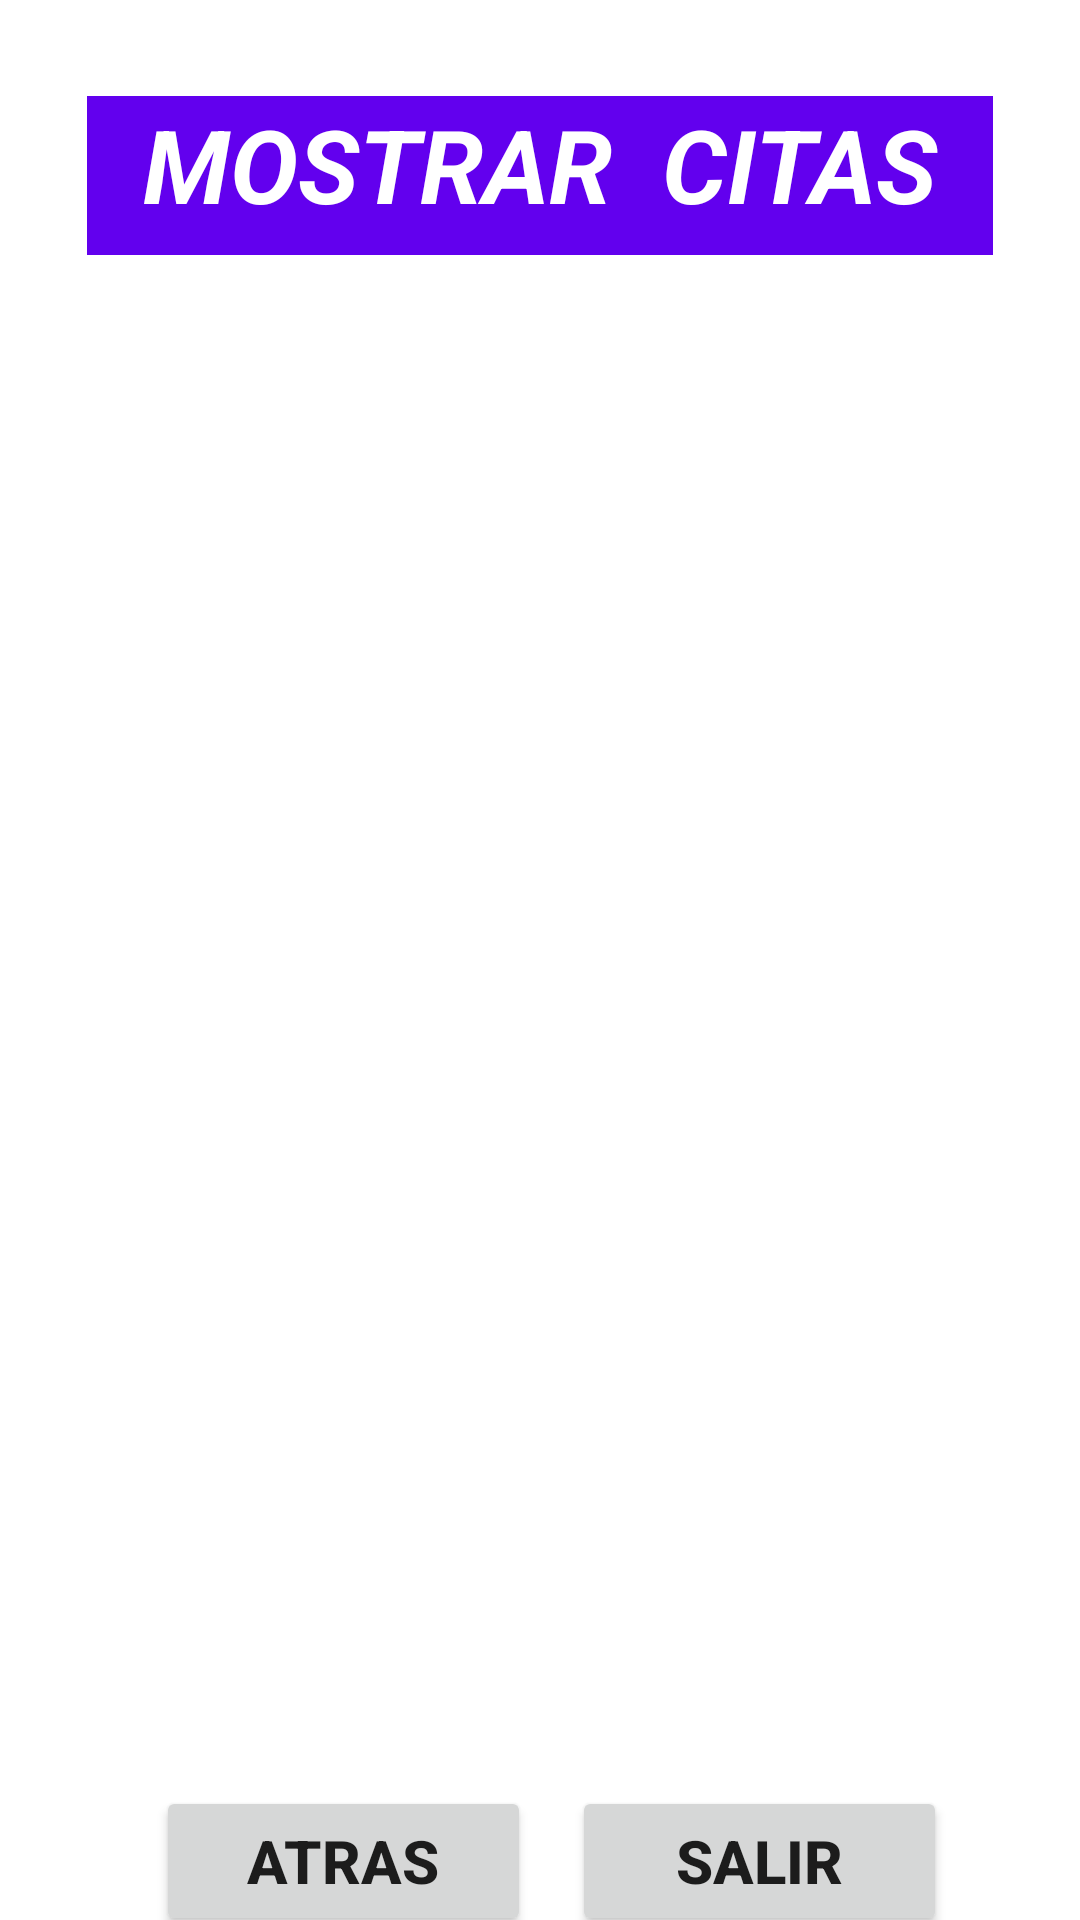

Layout XML and referenced resources for this Android screen:
<!-- AndroidManifest.xml: application theme Theme.CentroDeBellezaGALA -->
<!-- res/layout/activity_main6_mostrar_citas.xml -->
<?xml version="1.0" encoding="utf-8"?>
<androidx.constraintlayout.widget.ConstraintLayout xmlns:android="http://schemas.android.com/apk/res/android"
    xmlns:app="http://schemas.android.com/apk/res-auto"
    xmlns:tools="http://schemas.android.com/tools"
    android:layout_width="match_parent"
    android:layout_height="match_parent">


    <TextView
        android:id="@+id/txt_mostrar_titulo"
        android:layout_width="302dp"
        android:layout_height="53dp"
        android:layout_marginTop="32dp"
        android:background="@color/purple_500"
        android:text="MOSTRAR  CITAS"
        android:textAlignment="center"
        android:textColor="@color/white"
        android:textSize="34sp"
        android:textStyle="bold|italic"
        app:layout_constraintEnd_toEndOf="parent"
        app:layout_constraintStart_toStartOf="parent"
        app:layout_constraintTop_toTopOf="parent" />

    <androidx.recyclerview.widget.RecyclerView
        android:id="@+id/rv_citas"
        android:layout_width="393dp"
        android:layout_height="482dp"
        android:layout_marginStart="16dp"
        android:layout_marginTop="29dp"
        android:layout_marginEnd="16dp"
        android:layout_marginBottom="1dp"
        app:layout_constraintBottom_toBottomOf="parent"
        app:layout_constraintEnd_toEndOf="parent"
        app:layout_constraintStart_toStartOf="parent"
        app:layout_constraintTop_toBottomOf="@+id/txt_mostrar_titulo"
        app:layout_constraintVertical_bias="0.0" />

    <Button
        android:id="@+id/bt_salirm"
        android:layout_width="125dp"
        android:layout_height="50dp"
        android:onClick="salir"
        android:text="SALIR"
        android:textSize="20sp"
        android:textStyle="bold"
        app:layout_constraintBottom_toBottomOf="parent"
        app:layout_constraintEnd_toEndOf="parent"
        app:layout_constraintHorizontal_bias="0.811"
        app:layout_constraintStart_toStartOf="parent"
        app:layout_constraintTop_toBottomOf="@+id/rv_citas"
        app:layout_constraintVertical_bias="0.117" />

    <Button
        android:id="@+id/button5"
        android:layout_width="125dp"
        android:layout_height="50dp"
        android:layout_marginStart="52dp"
        android:onClick="atras"
        android:text="ATRAS"
        android:textSize="20sp"
        android:textStyle="bold"
        app:layout_constraintBaseline_toBaselineOf="@+id/bt_salirm"
        app:layout_constraintStart_toStartOf="parent" />

</androidx.constraintlayout.widget.ConstraintLayout>
<!-- resources referenced by this layout -->
<resources>
  <style name="Theme.CentroDeBellezaGALA" parent="Theme.MaterialComponents.DayNight.DarkActionBar">
          
          <item name="colorPrimary">@color/purple_500</item>
          <item name="colorPrimaryVariant">@color/purple_700</item>
          <item name="colorOnPrimary">@color/white</item>
          
          <item name="colorSecondary">@color/teal_200</item>
          <item name="colorSecondaryVariant">@color/teal_700</item>
          <item name="colorOnSecondary">@color/black</item>
          
          <item name="android:statusBarColor" tools:targetApi="l">?attr/colorPrimaryVariant</item>
          
      </style>
  <!-- not gathered from this repository: default colours our renderer supplied (Android Studio template values) -->
  <color name="purple_500">#FF6200EE</color>
  <color name="purple_700">#FF3700B3</color>
  <color name="teal_200">#FF03DAC5</color>
  <color name="teal_700">#FF018786</color>
  <color name="black">#FF000000</color>
  <color name="white">#FFFFFFFF</color>
</resources>
